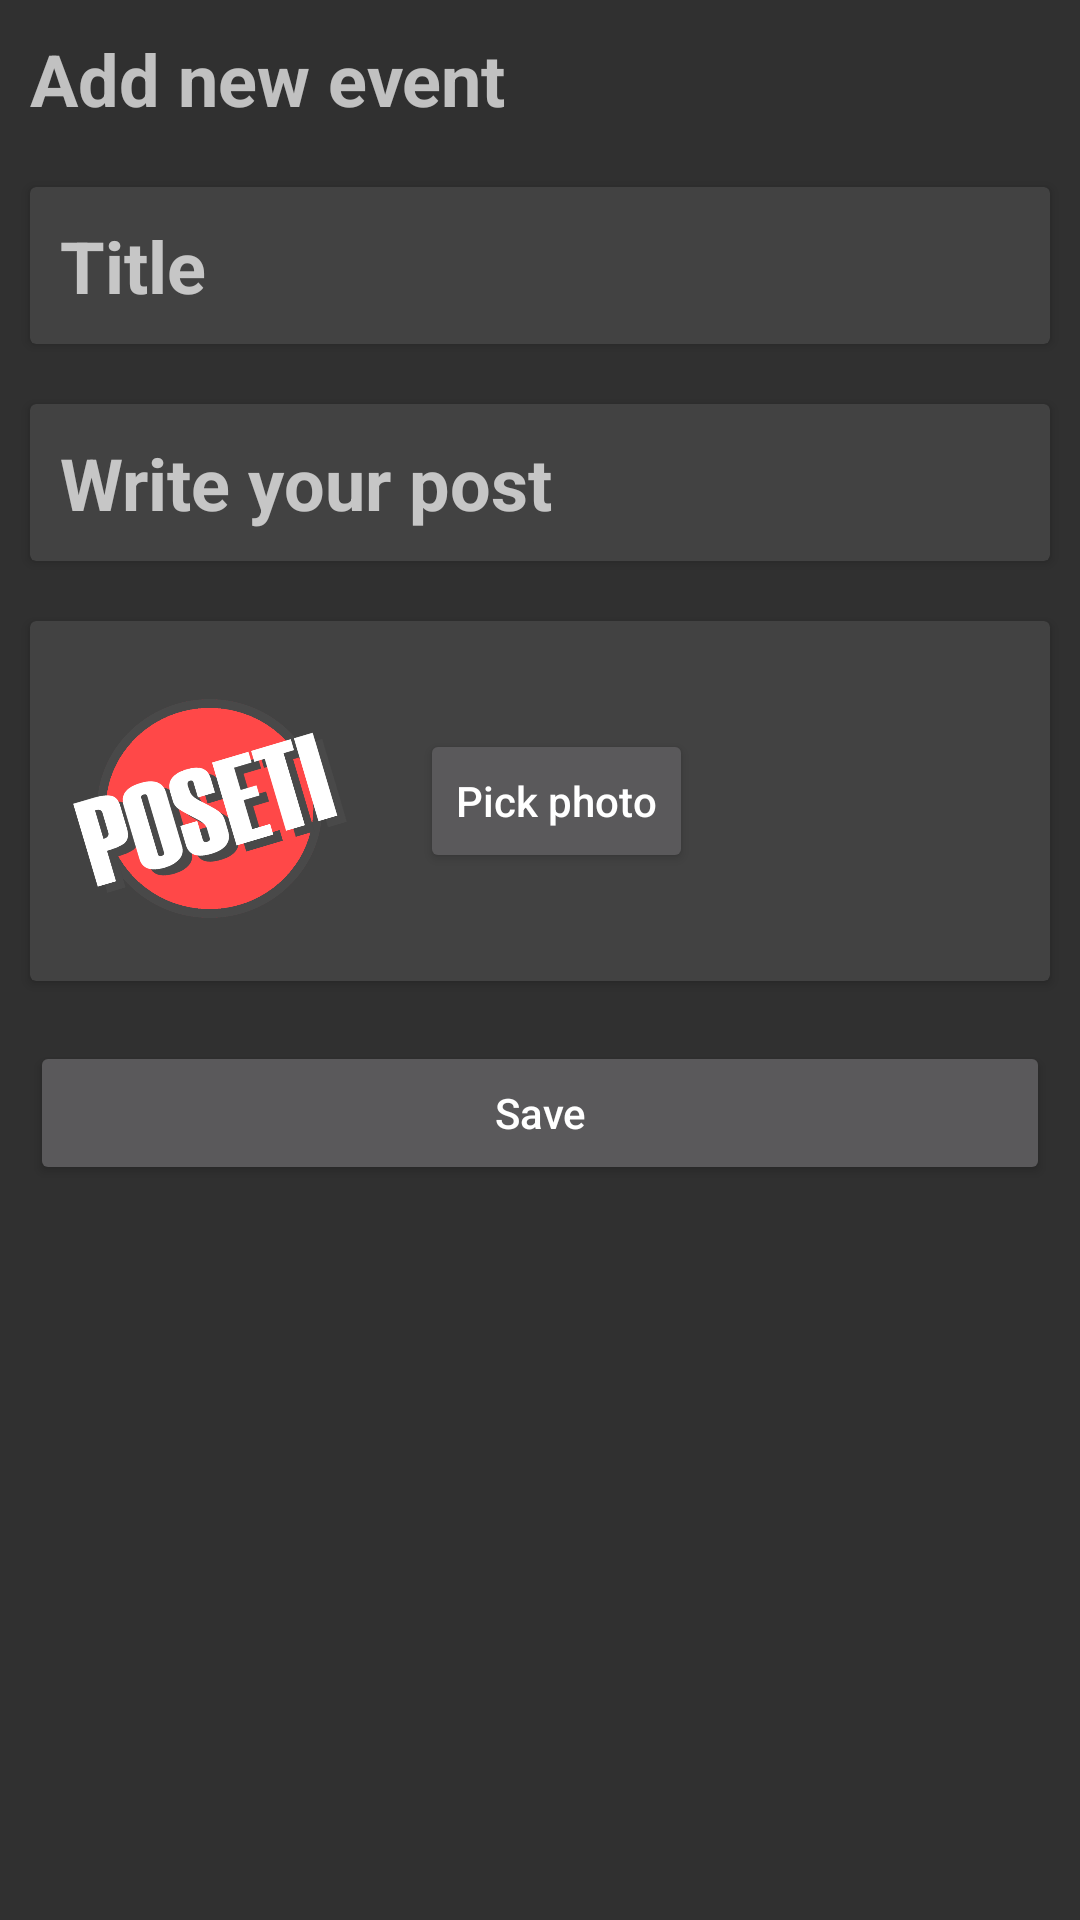

This screen was rendered from an Android layout file. Write that file and the resources it references.
<!-- AndroidManifest.xml: application theme AppTheme -->
<!-- res/layout/fragment_add_event.xml -->
<?xml version="1.0" encoding="utf-8"?>
<ScrollView xmlns:android="http://schemas.android.com/apk/res/android"
    android:layout_width="match_parent"
    android:layout_height="match_parent">

    <LinearLayout
        android:layout_width="match_parent"
        android:layout_height="wrap_content"
        android:layout_gravity="start"
        android:orientation="vertical">

        <TextView
            android:id="@+id/tv_header_add_post"
            android:layout_width="wrap_content"
            android:layout_height="wrap_content"
            android:layout_margin="10dp"
            android:text="Add new event"
            android:textSize="24sp"
            android:textStyle="bold" />

        <android.support.v7.widget.CardView
            android:id="@+id/cv_title_add_post"
            android:layout_width="match_parent"
            android:layout_height="wrap_content"
            android:layout_below="@+id/tv_header_add_post"
            android:layout_margin="10dp">

            <EditText
                android:id="@+id/et_title_add_post"
                android:layout_width="match_parent"
                android:layout_height="wrap_content"
                android:background="@android:color/transparent"
                android:hint="Title"
                android:inputType="textMultiLine"
                android:maxLength="50"
                android:padding="10dp"
                android:textColor="@android:color/white"
                android:textSize="24sp"
                android:textStyle="bold" />

        </android.support.v7.widget.CardView>

        <android.support.v7.widget.CardView
            android:layout_width="match_parent"
            android:layout_height="match_parent"
            android:layout_margin="10dp"
            android:elevation="20dp">

            <EditText

                android:id="@+id/et_add_post"
                android:layout_width="match_parent"
                android:layout_height="match_parent"
                android:background="@android:color/transparent"
                android:ellipsize="end"
                android:gravity="start"
                android:hint="Write your post"
                android:inputType="textMultiLine"
                android:padding="10dp"
                android:textColor="@android:color/white"
                android:textSize="24sp"
                android:textStyle="bold" />
        </android.support.v7.widget.CardView>

        <android.support.v7.widget.CardView
            android:layout_width="match_parent"
            android:layout_height="wrap_content"
            android:layout_margin="10dp">


            <LinearLayout
                android:layout_width="match_parent"
                android:layout_height="wrap_content"
                android:orientation="horizontal">

                <ImageView
                    android:src="@drawable/logo"
                    android:id="@+id/iv_add_event"
                    android:layout_width="100dp"
                    android:layout_height="100dp"
                    android:layout_margin="10dp" />

                <Button
                    android:id="@+id/btn_pick_add_event"
                    style="@style/Base.Widget.AppCompat.Button"
                    android:layout_width="wrap_content"
                    android:layout_height="wrap_content"
                    android:layout_gravity="center_vertical"
                    android:layout_margin="10dp"
                    android:text="Pick photo"
                    android:textAllCaps="false" />


            </LinearLayout>


        </android.support.v7.widget.CardView>

        <Button
            android:id="@+id/btn_save_add_event"
            style="@style/Base.Widget.AppCompat.Button"
            android:layout_width="match_parent"
            android:layout_height="wrap_content"
            android:layout_margin="10dp"
            android:text="Save"
            android:textAllCaps="false" />

    </LinearLayout>
</ScrollView>
<!-- resources referenced by this layout -->
<resources>
  <!-- drawable logo: png bitmap (drawable, 81513 bytes) -->
  <style name="AppTheme" parent="Theme.Design.NoActionBar">
          
          <item name="colorPrimary">@color/colorPrimary</item>
          <item name="colorPrimaryDark">@color/colorPrimaryDark</item>
          <item name="colorAccent">@color/colorAccent</item>
      </style>
  <color name="colorPrimary">#e12b2b</color>
  <color name="colorPrimaryDark">#ae1f1f</color>
  <color name="colorAccent">#ffffff</color>
</resources>
